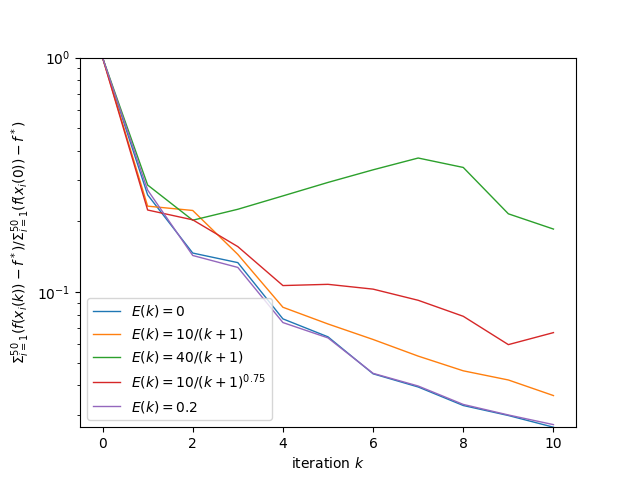

The file beside this chart, header and first rows:
, 0, 1, 2, 3, 4, 5, 6
0, 1.0, 1.0, 1.0, 1.0, 1.0, 1.0, 1.0
1, 0.2597, 0.2409, 0.2324, 0.2859, 0.2431, 0.2237, 0.2722
2, 0.1466, 0.143, 0.2227, 0.2024, 0.1351, 0.2031, 0.1431
3, 0.1334, 0.1138, 0.1446, 0.2253, 0.1154, 0.1561, 0.1273
4, 0.07676, 0.06972, 0.08605, 0.257, 0.07055, 0.1065, 0.07403
5, 0.06434, 0.05868, 0.07301, 0.2934, 0.0604, 0.1078, 0.06367
6, 0.04475, 0.0432, 0.06269, 0.332, 0.0435, 0.1028, 0.04495
7, 0.03931, 0.03834, 0.05324, 0.3728, 0.03842, 0.09214, 0.03969
8, 0.03277, 0.03268, 0.04608, 0.3398, 0.03219, 0.07873, 0.03312
9, 0.0297, 0.02944, 0.04211, 0.2155, 0.02912, 0.0596, 0.02986
10, 0.02648, 0.02632, 0.03613, 0.1855, 0.02599, 0.06707, 0.02716
